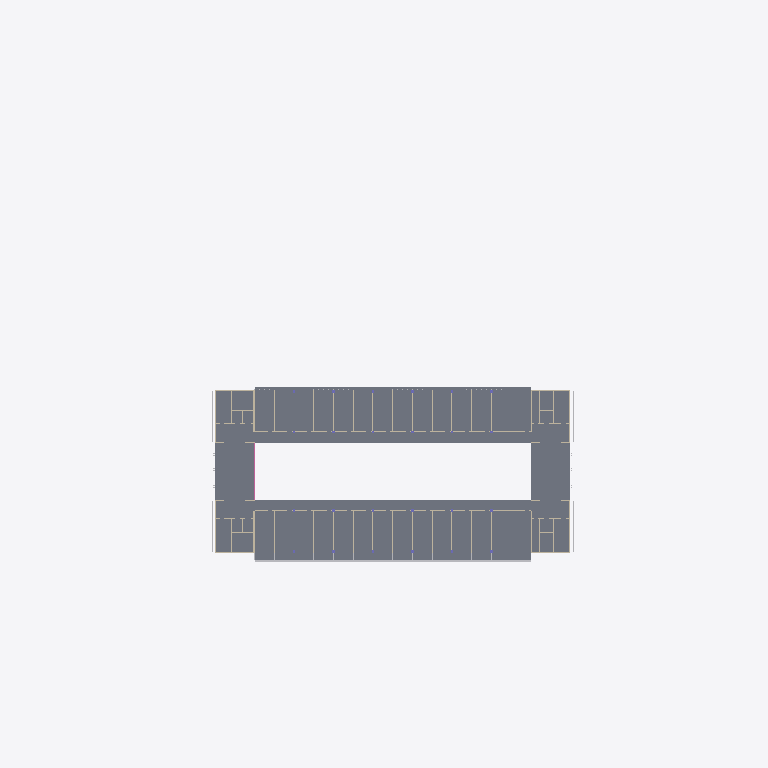
Plan cut of the same IFC building model at storey 'L04' (level 18.90 m, cut at 20.30 m), seen from above with north up, elements coloured by IFC class: 42 walls (beige), 6 other elements (light grey), 3 slabs (grey), 1 railing (pink). Cut surfaces are drawn darker.
Extent 151.3 m × 115.0 m × 53.7 m (x, y, z). Storeys (13): B1 at -4.50 m; L00 at 0.00 m; L01 at 6.00 m; L02 at 11.00 m; L03 at 15.50 m; L04 at 18.90 m; L05 at 22.30 m; L06 at 25.70 m; L07 at 29.10 m; L08 at 32.50 m; L09 at 35.90 m; L10 at 39.30 m; ROOF at 42.70 m. Elements (1630): 1104 IfcWall, 316 IfcColumn, 51 IfcRailing, 38 IfcSlab, 35 IfcCurtainWall, 35 IfcGeographicElement, 25 IfcShadingDevice, 14 IfcBuildingElementProxy, 9 IfcRoof, 3 IfcWindow.

HEADER;
FILE_DESCRIPTION(('ViewDefinition [CoordinationView]'),'2;1');
FILE_NAME('','2026-10-27T21:34:46',(''),(''),'IfcOpenShell 0.9.0post1+b5e509b','IfcOpenShell 0.9.0post1+b5e509b','');
FILE_SCHEMA(('IFC4'));
ENDSEC;
DATA;
#11=IFCPROJECT('0wUv18L552E8UHhaZBX3rj',$,'VAYU Hotel',$,$,'VAYU - 5-star hotel, Bengaluru','Concept design',(#9),#5);
#15=IFCSITE('0p$9wCi4TEvPnAOGKCtJyH',$,'Bengaluru site (160 x 130 m)',$,$,#14,$,$,.ELEMENT.,(12,58,12),(77,35,24),920.0,$,$);
#19=IFCBUILDING('0SML_A$hz9kuJmTWUIh5P$',$,'VAYU Hotel','5-star hotel, 194 keys, performative bioclimatic design',$,#18,$,$,.ELEMENT.,$,$,$);
#25=IFCBUILDINGSTOREY('3Ngi2fRgL3YOe53MW8GSDX',$,'B1',$,$,#24,$,'Basement: parking, laundry, plant, staff',.ELEMENT.,-4.5);
#29=IFCBUILDINGSTOREY('0tEes2jEvDKxaSAiX1jFhm',$,'L00',$,$,#28,$,'Lobby, all-day dining, water court, ballroom',.ELEMENT.,0.0);
#33=IFCBUILDINGSTOREY('1MlxXdV4v8me8X4cPVLySA',$,'L01',$,$,#32,$,'Specialty restaurant, meeting rooms',.ELEMENT.,6.0);
#37=IFCBUILDINGSTOREY('3wj8qrGXz6pg$evOyV57BA',$,'L02',$,$,#36,$,'Spa, fitness, club lounge',.ELEMENT.,11.0);
#41=IFCBUILDINGSTOREY('1GGv2X2DjFZRw08H9Hr3C5',$,'L03',$,$,#40,$,'Guest rooms',.ELEMENT.,15.5);
#45=IFCBUILDINGSTOREY('3sKDJtD_15YuDg$SNM_J8d',$,'L04',$,$,#44,$,'Guest rooms',.ELEMENT.,18.9);
#49=IFCBUILDINGSTOREY('1hc7cahUH268NLYmrQqXjh',$,'L05',$,$,#48,$,'Guest rooms',.ELEMENT.,22.3);
#53=IFCBUILDINGSTOREY('0vX0ews8n669yuauh3SYI2',$,'L06',$,$,#52,$,'Guest rooms',.ELEMENT.,25.7);
#57=IFCBUILDINGSTOREY('1cuE7t_z11xfuF63hJfJCE',$,'L07',$,$,#56,$,'Guest rooms',.ELEMENT.,29.1);
#61=IFCBUILDINGSTOREY('0m6U7dycD2av$K8r$cq9TA',$,'L08',$,$,#60,$,'Guest rooms',.ELEMENT.,32.5);
#65=IFCBUILDINGSTOREY('2KwflKfOv7MhlSDTiL_ZFd',$,'L09',$,$,#64,$,'Guest rooms',.ELEMENT.,35.9);
#69=IFCBUILDINGSTOREY('01K2e$Zg98SgoTZYgYTBbn',$,'L10',$,$,#68,$,'Suites floor',.ELEMENT.,39.3);
#73=IFCBUILDINGSTOREY('3LnKxiywnB2gpIrTADUv63',$,'ROOF',$,$,#72,$,'Sky bar, PV parasol, solar chimney',.ELEMENT.,42.7);
#11119=IFCSLAB('2DaAQ$d3LDAgTLSIecK_Ca',$,'Floor plate',$,$,#11118,#11115,'VH-0485',.FLOOR.);
#11137=IFCSLAB('08F13aXAL2_fXhRmxCtWx_',$,'South balcony / overhang',$,$,#11136,#11133,'VH-0486',.FLOOR.);
#11155=IFCSLAB('1gEClXll5DtR6S8GbpGh_x',$,'North sunshade',$,$,#11154,#11151,'VH-0487',.FLOOR.);
#37917=IFCBUILDINGELEMENTPROXY('30zeaGwHT5F9K9a$D4n9uq',$,'Balcony garden: terracotta trough + bougainvillea',$,$,#37916,#37913,'VH-1585',.NOTDEFINED.);
#11335=IFCWALL('3kwgH6f_r3Fu54hVkICY3J',$,'Core SW wall',$,$,#11334,#11331,'VH-0497',.STANDARD.);
#11569=IFCWALL('0kn0knytL3efN3dAvB5OZT',$,'Core NW wall',$,$,#11568,#11565,'VH-0510',.STANDARD.);
#13795=IFCSHADINGDEVICE('2pjodw1GH1Dw8TQdEDyEoW',$,'Balcony dividers (side fins)',$,'Fin / louvre / screen',#13794,#13791,'VH-0625',.USERDEFINED.);
#11227=IFCRAILING('1fLaUqz_zBdeDbO0hp1x7l',$,'Bridge balustrade',$,$,#11226,#11223,'VH-0491',.BALUSTRADE.);
#11281=IFCWALL('30lA01torE2wty6quHfib2',$,'Core SW wall',$,$,#11280,#11277,'VH-0494',.STANDARD.);
#11515=IFCWALL('2RGMIDqJL5iOzKbLT5udOm',$,'Core NW wall',$,$,#11514,#11511,'VH-0507',.STANDARD.);
#11749=IFCWALL('0CazV1WDbCPh6s0u7Duwv1',$,'Core SE wall',$,$,#11748,#11745,'VH-0520',.STANDARD.);
#12001=IFCWALL('2WCJ5cxTL3Zf4G_TVsLv5H',$,'Core NE wall',$,$,#12000,#11997,'VH-0534',.STANDARD.);
#35095=IFCSHADINGDEVICE('2zCdfKfaz5PxpmFFiR7dU2',$,'Living green wall on core SW',$,'Fin / louvre / screen',#35094,#35091,'VH-1459',.USERDEFINED.);
#35113=IFCSHADINGDEVICE('0K7gGcQybB$xVW0AMGjemI',$,'Living green wall on core NW',$,'Fin / louvre / screen',#35112,#35109,'VH-1460',.USERDEFINED.);
#35131=IFCSHADINGDEVICE('369QZuEDjD_gy_TpaOV8K_',$,'Terracotta jaali screen on core SE',$,'Fin / louvre / screen',#35130,#35127,'VH-1461',.USERDEFINED.);
#35149=IFCSHADINGDEVICE('3CSrb6PXX8VQpkE7_AFdxo',$,'Terracotta jaali screen on core NE',$,'Fin / louvre / screen',#35148,#35145,'VH-1462',.USERDEFINED.);
#13207=IFCWALL('3fvYWa7Ev3sxQuIPa0sLa5',$,'Room partition',$,$,#13206,#13203,'VH-0601',.STANDARD.);
#13279=IFCWALL('1j_EZsr7b29xIQW9Yoiknn',$,'Room partition',$,$,#13278,#13275,'VH-0605',.STANDARD.);
#13351=IFCWALL('2esa4UqIzEw93QYSglLVgt',$,'Room partition',$,$,#13350,#13347,'VH-0609',.STANDARD.);
#13423=IFCWALL('1Dm3p1D1b22Rt0Mfx_wMoH',$,'Room partition',$,$,#13422,#13419,'VH-0613',.STANDARD.);
#13495=IFCWALL('30lesm4V55bwPOiT5$3hiE',$,'Room partition',$,$,#13494,#13491,'VH-0617',.STANDARD.);
#13567=IFCWALL('0Nei4LMzvD0AjopGkKKAwn',$,'Room partition',$,$,#13566,#13563,'VH-0621',.STANDARD.);
#11803=IFCWALL('3OSuigkgrD9eIolWnopwlH',$,'Core SE wall',$,$,#11802,#11799,'VH-0523',.STANDARD.);
#12055=IFCWALL('1gKHK$1I98eBTiAJS3xZ57',$,'Core NE wall',$,$,#12054,#12051,'VH-0537',.STANDARD.);
#13225=IFCWALL('07ecnZvVTDLxzEOpLYz983',$,'Room partition',$,$,#13224,#13221,'VH-0602',.STANDARD.);
#13297=IFCWALL('1UVun8XvL9keMzLr6QLP9J',$,'Room partition',$,$,#13296,#13293,'VH-0606',.STANDARD.);
#13369=IFCWALL('00QCz90ovCTfdCGN08xnnF',$,'Room partition',$,$,#13368,#13365,'VH-0610',.STANDARD.);
#13441=IFCWALL('3hS76fKwj5EQoV1e82SzoG',$,'Room partition',$,$,#13440,#13437,'VH-0614',.STANDARD.);
#13513=IFCWALL('0XNZ$trwf6KuAy$9jkSGAA',$,'Room partition',$,$,#13512,#13509,'VH-0618',.STANDARD.);
#13585=IFCWALL('1IF7sQwbD0IRgKt3fnscLF',$,'Room partition',$,$,#13584,#13581,'VH-0622',.STANDARD.);
#11263=IFCWALL('3njGI$v8j8kvlLgUFd028s',$,'Core SW wall',$,$,#11262,#11259,'VH-0493',.STANDARD.);
#11497=IFCWALL('16N_gbGXrBBg0bNjGo3MWM',$,'Core NW wall',$,$,#11496,#11493,'VH-0506',.STANDARD.);
#11731=IFCWALL('0dv1X3DgH6vBXlGCCd0fk7',$,'Core SE wall',$,$,#11730,#11727,'VH-0519',.STANDARD.);
#11983=IFCWALL('2UlI$V6ib5T9ZV3QJmuxQ8',$,'Core NE wall',$,$,#11982,#11979,'VH-0533',.STANDARD.);
#13333=IFCWALL('2T5wDkVxX6e8pDDYeb2OHr',$,'Room partition',$,$,#13332,#13329,'VH-0608',.STANDARD.);
#13315=IFCWALL('1HsWrNFm54zBljzvgDkwvE',$,'Room partition',$,$,#13314,#13311,'VH-0607',.STANDARD.);
#13387=IFCWALL('1pJzz7gSz6Hekzn96T9GeG',$,'Room partition',$,$,#13386,#13383,'VH-0611',.STANDARD.);
#13405=IFCWALL('23zEu2GW94yhyr3YrexHi9',$,'Room partition',$,$,#13404,#13401,'VH-0612',.STANDARD.);
#13459=IFCWALL('0ZT1tOpWj1KRti_EWIvPni',$,'Room partition',$,$,#13458,#13455,'VH-0615',.STANDARD.);
#13477=IFCWALL('3kkdHmkSPCvA0QstI3YOh4',$,'Room partition',$,$,#13476,#13473,'VH-0616',.STANDARD.);
#13549=IFCWALL('0Oi8sex7r4iuM5wA8XPNMA',$,'Room partition',$,$,#13548,#13545,'VH-0620',.STANDARD.);
#13531=IFCWALL('3IqOXikXL1vfeh0fTi0$tF',$,'Room partition',$,$,#13530,#13527,'VH-0619',.STANDARD.);
#13621=IFCWALL('2BwfhjBdH56g3$zK$GFAYe',$,'Room partition',$,$,#13620,#13617,'VH-0624',.STANDARD.);
#13603=IFCWALL('140qi9hp1Ejfq8fB0_yJ$O',$,'Room partition',$,$,#13602,#13599,'VH-0623',.STANDARD.);
#11353=IFCWALL('12$AOXbWn1PwUkHI0mx9bY',$,'Core SW wall',$,$,#11352,#11349,'VH-0498',.STANDARD.);
#11821=IFCWALL('1KxiBqXfrEPvj4edx3GIFx',$,'Core SE wall',$,$,#11820,#11817,'VH-0524',.STANDARD.);
#11893=IFCWALL('3yUjdbtdb1DApe7g9lrWLi',$,'Core SE wall',$,$,#11892,#11889,'VH-0528',.STANDARD.);
#11587=IFCWALL('2u68M6PovDxO8xg_$uWwYr',$,'Core NW wall',$,$,#11586,#11583,'VH-0511',.STANDARD.);
#12073=IFCWALL('3QbCcLkRL2a9iISYCHxOHU',$,'Core NE wall',$,$,#12072,#12069,'VH-0538',.STANDARD.);
#12145=IFCWALL('0oH0tNhfT9_x7cD$ROQdOr',$,'Core NE wall',$,$,#12144,#12141,'VH-0542',.STANDARD.);
#12919=IFCWALL('1jMb3SR9H9ChkEf$XvA7PA',$,'Guest corridor wall S',$,$,#12918,#12915,'VH-0585',.STANDARD.);
#13171=IFCWALL('0vZfsAZWjEvAYqZMgqjTpo',$,'Guest corridor wall N',$,$,#13170,#13167,'VH-0599',.STANDARD.);
ENDSEC;
